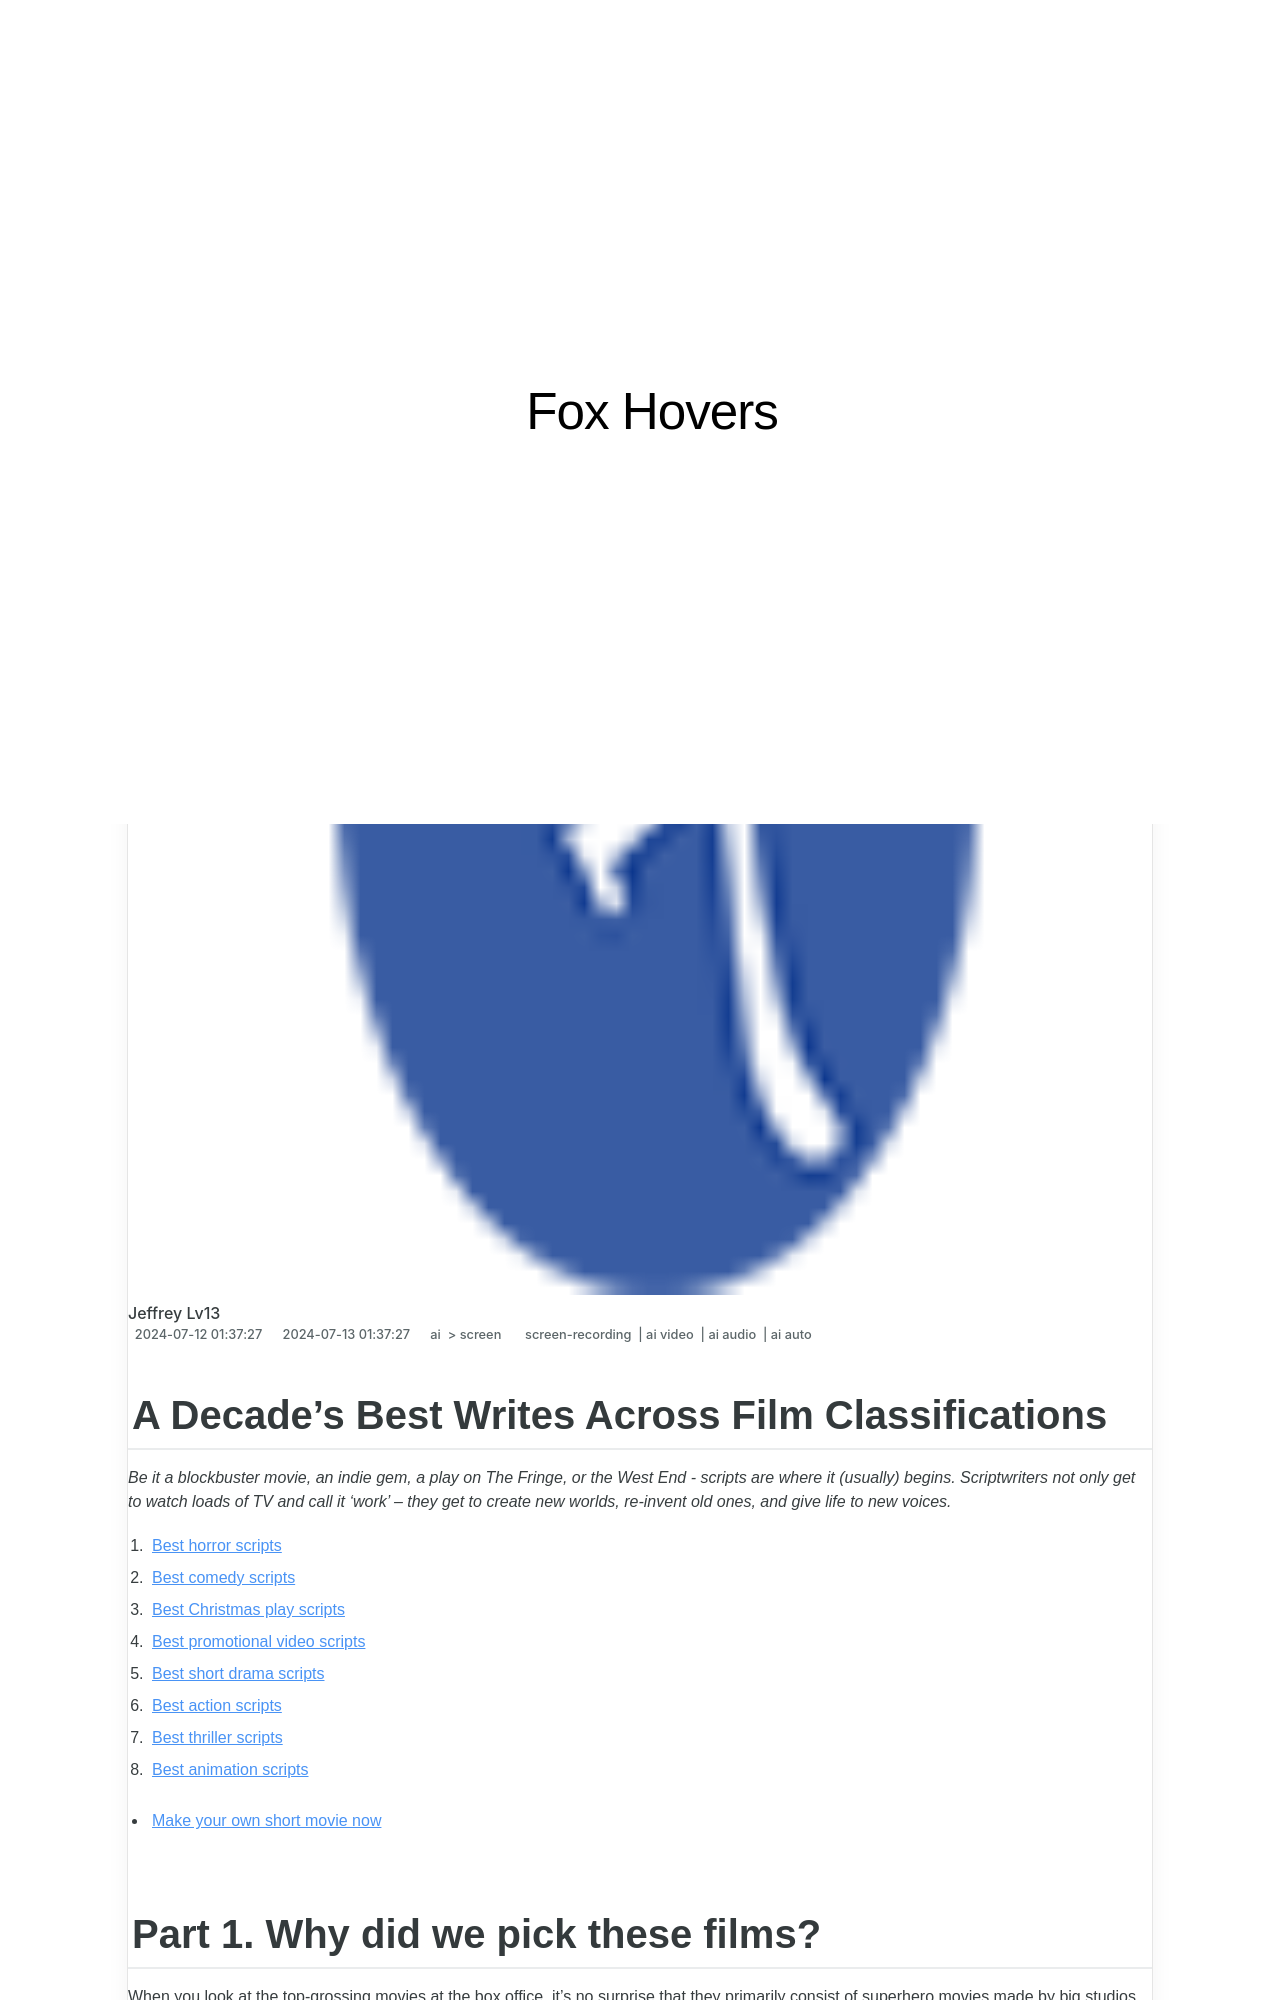

repository: techidaily/site-fox-hovers · page: 2024-approved-a-decades-best-writes-across-film-classifications/index.html · generator: jekyll

---
title: "\"2024 Approved  A Decade's Best Writes Across Film Classifications\""
date: 2024-07-12T01:37:27.138Z
updated: 2024-07-13T01:37:27.138Z
tags: 
  - screen-recording
  - ai video
  - ai audio
  - ai auto
categories: 
  - ai
  - screen
description: "\"This Article Describes 2024 Approved: A Decade's Best Writes Across Film Classifications\""
excerpt: "\"This Article Describes 2024 Approved: A Decade's Best Writes Across Film Classifications\""
keywords: "Film Era Writing Trends,Decade Film Genres Analysis,Top Films & Critics Review,Cinema Class System Insight,Best Films by Writers' Decade,Film Classification Writing Impact,Decadal Film Writer Summary"
thumbnail: https://thmb.techidaily.com/3d4f10ff7575c64862599f681c5c76c2a7860b5686d5a4ad72e83eea7dc08de2.jpg
---

## A Decade's Best Writes Across Film Classifications

_Be it a blockbuster movie, an indie gem, a play on The Fringe, or the West End - scripts are where it (usually) begins. Scriptwriters not only get to watch loads of TV and call it ‘work’ – they get to create new worlds, re-invent old ones, and give life to new voices._

1. [Best horror scripts](#part2-1)
2. [Best comedy scripts](#part2-2)
3. [Best Christmas play scripts](#part2-3)
4. [Best promotional video scripts](#part2-4)
5. [Best short drama scripts](#part2-5)
6. [Best action scripts](#part2-6)
7. [Best thriller scripts](#part2-7)
8. [Best animation scripts](#part2-8)

* [Make your own short movie now](#part3)
